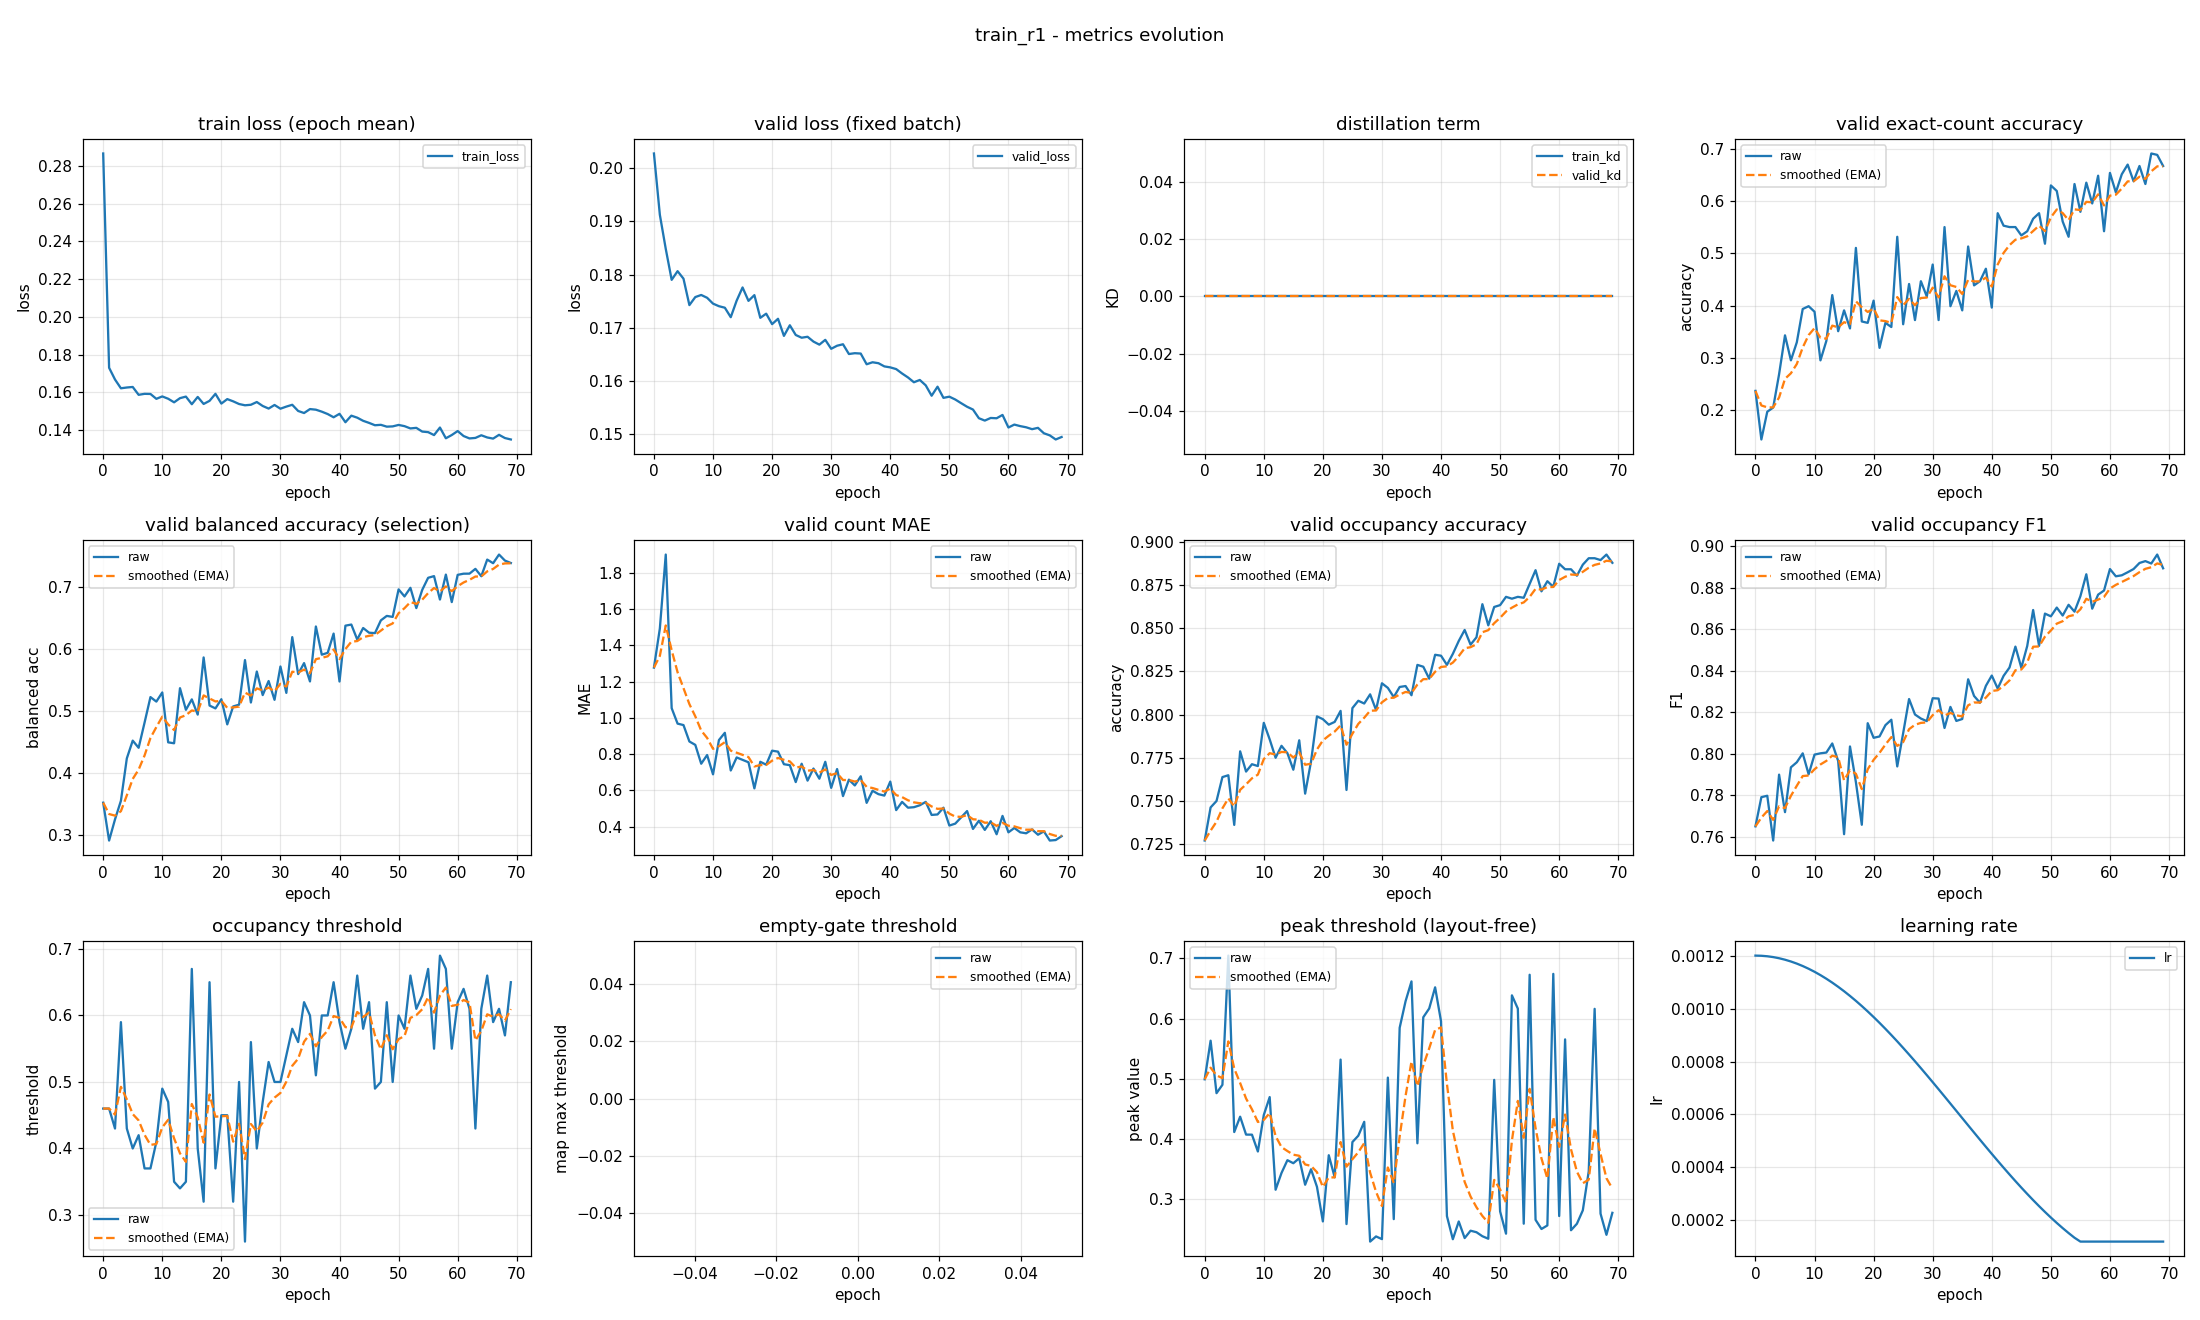

The data file committed next to this chart (first rows):
epoch, train_loss, valid_loss, train_kd, valid_kd, valid_accuracy, valid_accuracy_smoothed, valid_balanced_accuracy, valid_balanced_accuracy_smoothed, valid_mae, valid_mae_smoothed, valid_occupancy_accuracy, valid_occupancy_accuracy_smoothed, valid_occupancy_f1, valid_occupancy_f1_smoothed, valid_occupancy_threshold, valid_occupancy_threshold_smoothed, valid_empty_threshold, valid_empty_threshold_smoothed, valid_peak_threshold, valid_peak_threshold_smoothed, learning_rate
0, 0.2866, 0.2027, 0.0, 0.0, 0.2367, 0.2367, 0.3525, 0.3525, 1.277, 1.277, 0.7271, 0.7271, 0.765, 0.765, 0.46, 0.46, nan, nan, 0.4992, 0.4992, 0.0012
1, 0.173, 0.1912, 0.0, 0.0, 0.1436, 0.2088, 0.2915, 0.3342, 1.492, 1.341, 0.7463, 0.7329, 0.7791, 0.7692, 0.46, 0.46, nan, nan, 0.5633, 0.5184, 0.001199
2, 0.1668, 0.1848, 0.0, 0.0, 0.1968, 0.2052, 0.3255, 0.3316, 1.899, 1.509, 0.75, 0.738, 0.7798, 0.7724, 0.43, 0.451, nan, nan, 0.4761, 0.5057, 0.001198
3, 0.1621, 0.179, 0.0, 0.0, 0.2048, 0.2051, 0.3555, 0.3387, 1.053, 1.372, 0.7638, 0.7458, 0.7582, 0.7681, 0.59, 0.4927, nan, nan, 0.49, 0.501, 0.001194
4, 0.1626, 0.1806, 0.0, 0.0, 0.2686, 0.2241, 0.4238, 0.3643, 0.9681, 1.251, 0.7649, 0.7515, 0.7899, 0.7747, 0.43, 0.4739, nan, nan, 0.7047, 0.5621, 0.00119
5, 0.1628, 0.1792, 0.0, 0.0, 0.3431, 0.2598, 0.4524, 0.3907, 0.9601, 1.164, 0.7362, 0.7469, 0.7718, 0.7738, 0.4, 0.4517, nan, nan, 0.4115, 0.5169, 0.001185
6, 0.1587, 0.1743, 0.0, 0.0, 0.2952, 0.2704, 0.4409, 0.4057, 0.8697, 1.075, 0.7787, 0.7564, 0.7934, 0.7797, 0.42, 0.4422, nan, nan, 0.437, 0.493, 0.001178
7, 0.1592, 0.1758, 0.0, 0.0, 0.3298, 0.2882, 0.4812, 0.4284, 0.8511, 1.008, 0.767, 0.7596, 0.7959, 0.7846, 0.37, 0.4205, nan, nan, 0.4073, 0.4673, 0.00117
8, 0.1591, 0.1762, 0.0, 0.0, 0.3936, 0.3199, 0.5225, 0.4566, 0.7473, 0.9299, 0.7713, 0.7631, 0.8002, 0.7893, 0.37, 0.4054, nan, nan, 0.4071, 0.4492, 0.001161
9, 0.1565, 0.1756, 0.0, 0.0, 0.3989, 0.3436, 0.5152, 0.4742, 0.7952, 0.8895, 0.7702, 0.7652, 0.7901, 0.7895, 0.41, 0.4068, nan, nan, 0.3791, 0.4282, 0.00115
10, 0.1578, 0.1745, 0.0, 0.0, 0.3883, 0.357, 0.5299, 0.4909, 0.6888, 0.8293, 0.7952, 0.7742, 0.7996, 0.7925, 0.49, 0.4317, nan, nan, 0.4398, 0.4317, 0.001139
11, 0.1566, 0.174, 0.0, 0.0, 0.2952, 0.3385, 0.4496, 0.4785, 0.8777, 0.8438, 0.7856, 0.7777, 0.8002, 0.7948, 0.47, 0.4432, nan, nan, 0.4696, 0.443, 0.001126
12, 0.1547, 0.1738, 0.0, 0.0, 0.3324, 0.3367, 0.4481, 0.4694, 0.9176, 0.8659, 0.775, 0.7769, 0.8006, 0.7965, 0.35, 0.4153, nan, nan, 0.3156, 0.4048, 0.001113
13, 0.1569, 0.172, 0.0, 0.0, 0.4202, 0.3617, 0.5368, 0.4896, 0.7101, 0.8192, 0.7819, 0.7784, 0.8049, 0.7991, 0.34, 0.3927, nan, nan, 0.3435, 0.3864, 0.001098
14, 0.1577, 0.1751, 0.0, 0.0, 0.3511, 0.3585, 0.502, 0.4933, 0.7819, 0.808, 0.7777, 0.7782, 0.7965, 0.7983, 0.35, 0.3799, nan, nan, 0.3647, 0.3799, 0.001082
15, 0.1537, 0.1776, 0.0, 0.0, 0.391, 0.3683, 0.5188, 0.501, 0.7686, 0.7962, 0.7681, 0.7751, 0.7612, 0.7872, 0.67, 0.4669, nan, nan, 0.3597, 0.3738, 0.001065
16, 0.1576, 0.175, 0.0, 0.0, 0.3564, 0.3647, 0.4942, 0.4989, 0.7553, 0.7839, 0.7851, 0.7781, 0.8035, 0.7921, 0.4, 0.4468, nan, nan, 0.3679, 0.3721, 0.001048
17, 0.1538, 0.1761, 0.0, 0.0, 0.5106, 0.4085, 0.5863, 0.5252, 0.6117, 0.7323, 0.7543, 0.771, 0.7863, 0.7903, 0.32, 0.4088, nan, nan, 0.3239, 0.3576, 0.001029
18, 0.1555, 0.1719, 0.0, 0.0, 0.3697, 0.3968, 0.5089, 0.5203, 0.758, 0.74, 0.7729, 0.7715, 0.7658, 0.783, 0.65, 0.4812, nan, nan, 0.3496, 0.3552, 0.00101
19, 0.1592, 0.1726, 0.0, 0.0, 0.367, 0.3879, 0.5043, 0.5155, 0.742, 0.7406, 0.7989, 0.7798, 0.8147, 0.7925, 0.37, 0.4478, nan, nan, 0.3205, 0.3448, 0.0009891
20, 0.154, 0.1707, 0.0, 0.0, 0.4096, 0.3944, 0.5191, 0.5165, 0.8191, 0.7642, 0.7973, 0.785, 0.8077, 0.797, 0.45, 0.4485, nan, nan, 0.2629, 0.3202, 0.000968
21, 0.1564, 0.1717, 0.0, 0.0, 0.3191, 0.3718, 0.4785, 0.5051, 0.8138, 0.7791, 0.7941, 0.7878, 0.8083, 0.8004, 0.45, 0.4489, nan, nan, 0.3729, 0.3361, 0.000946
22, 0.1552, 0.1685, 0.0, 0.0, 0.367, 0.3704, 0.5074, 0.5058, 0.7447, 0.7687, 0.7957, 0.7902, 0.8138, 0.8044, 0.32, 0.4102, nan, nan, 0.3363, 0.3361, 0.0009233
23, 0.1538, 0.1705, 0.0, 0.0, 0.359, 0.367, 0.5103, 0.5072, 0.7394, 0.7599, 0.8021, 0.7938, 0.8164, 0.808, 0.5, 0.4372, nan, nan, 0.5319, 0.3949, 0.0009
24, 0.1531, 0.1686, 0.0, 0.0, 0.5319, 0.4165, 0.5821, 0.5296, 0.6463, 0.7258, 0.7564, 0.7825, 0.7939, 0.8038, 0.26, 0.384, nan, nan, 0.2585, 0.354, 0.000876
25, 0.1534, 0.1681, 0.0, 0.0, 0.3644, 0.4008, 0.5138, 0.5249, 0.7473, 0.7323, 0.8037, 0.7889, 0.8099, 0.8056, 0.56, 0.4368, nan, nan, 0.3948, 0.3662, 0.0008515
26, 0.1549, 0.1683, 0.0, 0.0, 0.4415, 0.413, 0.5636, 0.5365, 0.6543, 0.7089, 0.808, 0.7946, 0.8264, 0.8118, 0.4, 0.4258, nan, nan, 0.4054, 0.378, 0.0008265
27, 0.1528, 0.1674, 0.0, 0.0, 0.3723, 0.4008, 0.5257, 0.5332, 0.7207, 0.7124, 0.8064, 0.7981, 0.8189, 0.814, 0.47, 0.439, nan, nan, 0.4285, 0.3931, 0.0008009
28, 0.1514, 0.1668, 0.0, 0.0, 0.4468, 0.4146, 0.5483, 0.5378, 0.6649, 0.6982, 0.8117, 0.8022, 0.817, 0.8149, 0.53, 0.4663, nan, nan, 0.2294, 0.344, 0.000775
29, 0.1533, 0.1677, 0.0, 0.0, 0.4176, 0.4155, 0.518, 0.5318, 0.758, 0.7161, 0.8027, 0.8023, 0.8157, 0.8151, 0.5, 0.4764, nan, nan, 0.238, 0.3122, 0.0007487
30, 0.1513, 0.166, 0.0, 0.0, 0.4787, 0.4345, 0.5717, 0.5438, 0.6144, 0.6856, 0.8181, 0.8071, 0.8267, 0.8186, 0.5, 0.4835, nan, nan, 0.2335, 0.2886, 0.0007221
31, 0.1524, 0.1666, 0.0, 0.0, 0.3723, 0.4158, 0.5292, 0.5394, 0.7181, 0.6953, 0.8154, 0.8096, 0.8266, 0.821, 0.54, 0.5005, nan, nan, 0.502, 0.3526, 0.0006952
32, 0.1534, 0.1669, 0.0, 0.0, 0.5505, 0.4562, 0.619, 0.5633, 0.5691, 0.6575, 0.8101, 0.8097, 0.8124, 0.8184, 0.58, 0.5243, nan, nan, 0.2668, 0.3269, 0.0006681
33, 0.1501, 0.1651, 0.0, 0.0, 0.3989, 0.439, 0.5595, 0.5622, 0.6596, 0.6581, 0.816, 0.8116, 0.8226, 0.8197, 0.56, 0.535, nan, nan, 0.5848, 0.4042, 0.0006409
34, 0.149, 0.1652, 0.0, 0.0, 0.4282, 0.4358, 0.5772, 0.5667, 0.6277, 0.649, 0.8165, 0.8131, 0.8158, 0.8185, 0.62, 0.5605, nan, nan, 0.629, 0.4717, 0.0006137
35, 0.1511, 0.1651, 0.0, 0.0, 0.391, 0.4223, 0.5477, 0.561, 0.6782, 0.6577, 0.8112, 0.8125, 0.8167, 0.818, 0.6, 0.5724, nan, nan, 0.6618, 0.5287, 0.0005863
36, 0.1508, 0.1631, 0.0, 0.0, 0.5133, 0.4496, 0.6361, 0.5835, 0.5319, 0.62, 0.8287, 0.8174, 0.8359, 0.8233, 0.51, 0.5537, nan, nan, 0.3928, 0.4879, 0.0005591
37, 0.1497, 0.1635, 0.0, 0.0, 0.4388, 0.4464, 0.5907, 0.5857, 0.5984, 0.6135, 0.8277, 0.8205, 0.8278, 0.8247, 0.6, 0.5676, nan, nan, 0.6023, 0.5223, 0.0005319
38, 0.1485, 0.1633, 0.0, 0.0, 0.4468, 0.4465, 0.5938, 0.5881, 0.5798, 0.6034, 0.8207, 0.8205, 0.8246, 0.8247, 0.6, 0.5773, nan, nan, 0.6168, 0.5506, 0.0005048
39, 0.1468, 0.1627, 0.0, 0.0, 0.4707, 0.4538, 0.6247, 0.5991, 0.5718, 0.5939, 0.8346, 0.8248, 0.8327, 0.8271, 0.65, 0.5991, nan, nan, 0.652, 0.581, 0.0004779
40, 0.1486, 0.1626, 0.0, 0.0, 0.3963, 0.4365, 0.5475, 0.5836, 0.6489, 0.6104, 0.834, 0.8275, 0.8377, 0.8303, 0.59, 0.5964, nan, nan, 0.5956, 0.5854, 0.0004513
41, 0.1441, 0.1622, 0.0, 0.0, 0.5771, 0.4787, 0.6375, 0.5998, 0.492, 0.5749, 0.8287, 0.8279, 0.8314, 0.8306, 0.55, 0.5825, nan, nan, 0.2718, 0.4913, 0.000425
42, 0.1476, 0.1614, 0.0, 0.0, 0.5532, 0.5011, 0.6393, 0.6116, 0.5372, 0.5636, 0.8351, 0.8301, 0.8375, 0.8327, 0.58, 0.5817, nan, nan, 0.2334, 0.4139, 0.0003991
43, 0.1466, 0.1607, 0.0, 0.0, 0.5505, 0.5159, 0.6151, 0.6127, 0.5053, 0.5461, 0.8426, 0.8338, 0.8415, 0.8353, 0.66, 0.6052, nan, nan, 0.2629, 0.3686, 0.0003735
44, 0.1449, 0.1598, 0.0, 0.0, 0.5505, 0.5263, 0.6337, 0.619, 0.508, 0.5347, 0.8489, 0.8383, 0.8516, 0.8402, 0.58, 0.5976, nan, nan, 0.2353, 0.3286, 0.0003485
45, 0.1438, 0.1602, 0.0, 0.0, 0.5346, 0.5288, 0.6261, 0.6211, 0.5186, 0.5299, 0.8404, 0.839, 0.8414, 0.8406, 0.62, 0.6044, nan, nan, 0.2475, 0.3043, 0.000324
46, 0.1425, 0.1592, 0.0, 0.0, 0.5426, 0.5329, 0.6255, 0.6224, 0.5372, 0.5321, 0.8447, 0.8407, 0.8519, 0.844, 0.49, 0.57, nan, nan, 0.245, 0.2865, 0.0003
47, 0.1428, 0.1572, 0.0, 0.0, 0.5665, 0.543, 0.646, 0.6295, 0.4654, 0.5121, 0.8638, 0.8476, 0.8693, 0.8516, 0.5, 0.549, nan, nan, 0.2383, 0.272, 0.0002767
48, 0.1418, 0.1589, 0.0, 0.0, 0.5771, 0.5532, 0.6532, 0.6366, 0.4681, 0.4989, 0.8516, 0.8488, 0.852, 0.8517, 0.62, 0.5703, nan, nan, 0.2342, 0.2607, 0.000254
49, 0.1419, 0.1568, 0.0, 0.0, 0.5186, 0.5428, 0.6516, 0.6411, 0.5053, 0.5008, 0.8622, 0.8528, 0.8675, 0.8564, 0.5, 0.5492, nan, nan, 0.4982, 0.3319, 0.000232
50, 0.1427, 0.157, 0.0, 0.0, 0.6303, 0.5691, 0.6959, 0.6575, 0.4069, 0.4726, 0.8633, 0.856, 0.8662, 0.8594, 0.6, 0.5645, nan, nan, 0.2795, 0.3162, 0.0002109
51, 0.1421, 0.1565, 0.0, 0.0, 0.6197, 0.5843, 0.6845, 0.6656, 0.4176, 0.4561, 0.8681, 0.8596, 0.8704, 0.8627, 0.58, 0.5691, nan, nan, 0.2426, 0.2941, 0.0001905
52, 0.1409, 0.1558, 0.0, 0.0, 0.5612, 0.5773, 0.6984, 0.6755, 0.4521, 0.4549, 0.867, 0.8618, 0.8666, 0.8639, 0.66, 0.5964, nan, nan, 0.6386, 0.3975, 0.0001709
53, 0.1412, 0.1552, 0.0, 0.0, 0.5319, 0.5637, 0.6657, 0.6725, 0.4867, 0.4645, 0.8681, 0.8637, 0.8718, 0.8662, 0.61, 0.6005, nan, nan, 0.6167, 0.4632, 0.0001523
54, 0.1392, 0.1546, 0.0, 0.0, 0.633, 0.5845, 0.6951, 0.6793, 0.3883, 0.4416, 0.8676, 0.8649, 0.8685, 0.8669, 0.63, 0.6093, nan, nan, 0.2591, 0.402, 0.0001346
55, 0.1389, 0.153, 0.0, 0.0, 0.5798, 0.5831, 0.7145, 0.6899, 0.4335, 0.4392, 0.8755, 0.8681, 0.8759, 0.8696, 0.67, 0.6275, nan, nan, 0.6729, 0.4833, 0.00012
56, 0.1373, 0.1526, 0.0, 0.0, 0.6356, 0.5988, 0.7172, 0.6981, 0.383, 0.4223, 0.8835, 0.8727, 0.8865, 0.8747, 0.55, 0.6043, nan, nan, 0.2656, 0.418, 0.00012
57, 0.1413, 0.153, 0.0, 0.0, 0.5957, 0.5979, 0.6795, 0.6925, 0.4309, 0.4249, 0.8713, 0.8723, 0.8699, 0.8732, 0.69, 0.63, nan, nan, 0.2504, 0.3677, 0.00012
58, 0.1356, 0.153, 0.0, 0.0, 0.6489, 0.6132, 0.7196, 0.7006, 0.359, 0.4051, 0.8771, 0.8737, 0.8767, 0.8743, 0.67, 0.642, nan, nan, 0.2563, 0.3343, 0.00012
59, 0.1374, 0.1536, 0.0, 0.0, 0.5426, 0.592, 0.6754, 0.6931, 0.4601, 0.4216, 0.8739, 0.8738, 0.8786, 0.8756, 0.55, 0.6144, nan, nan, 0.6744, 0.4363, 0.00012
... 10 more rows
